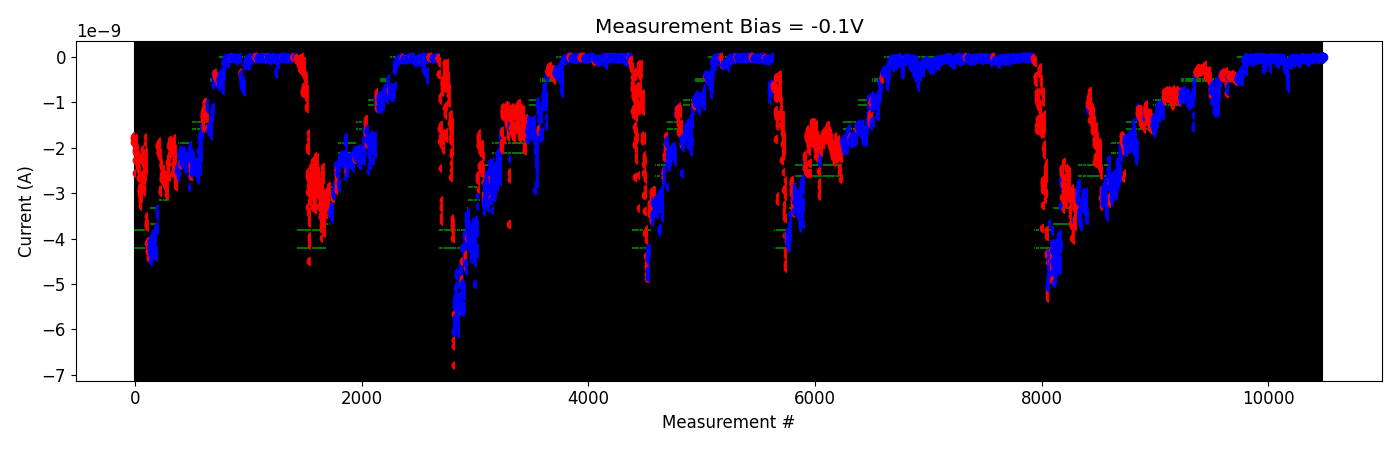

Values plotted in this chart, from the file beside it:
# pulse_v, pulse_width, num_applied, meas_v, i_0, i_1, i_2, i_3, i_4
-5.000000000000000000e-01, 4.999999999999999774e-07, 1.000000000000000000e+03, -1.000000000000000056e-01, -4.660942630000000792e-10, -4.824207870000000470e-10, -5.323550750000000948e-10, -5.082920500000000428e-10, -4.760070405000000133e-10
-5.000000000000000000e-01, 4.999999999999999774e-07, 1.000000000000000000e+03, -1.000000000000000056e-01, -5.010249050000000258e-10, -4.909097665000000181e-10, -4.874974219999999949e-10, -4.498043950000000752e-10, -4.786559980000000595e-10
-1.000000000000000000e+00, 4.999999999999999774e-07, 1.000000000000000000e+03, -1.000000000000000056e-01, -4.982862420000000333e-10, -4.874776565000000718e-10, -4.622939880000000150e-10, -5.173952849999999777e-10, -5.379488799999999618e-10
-1.500000000000000000e+00, 4.999999999999999774e-07, 1.000000000000000000e+03, -1.000000000000000056e-01, -4.632569530000000553e-10, -4.960502205000000809e-10, -4.800086555000000593e-10, -4.988562005000000750e-10, -5.110957849999999623e-10
-2.000000000000000000e+00, 4.999999999999999774e-07, 1.000000000000000000e+03, -1.000000000000000056e-01, -3.997191590000000287e-10, -4.294089405000000251e-10, -4.278797515000000666e-10, -4.425124925000000450e-10, -5.008442800000000401e-10
-2.500000000000000000e+00, 4.999999999999999774e-07, 1.000000000000000000e+03, -1.000000000000000056e-01, -4.444663055000000202e-10, -4.446372395000000144e-10, -4.372879405000000451e-10, -4.275907215000000387e-10, -4.327621305000000119e-10
-3.000000000000000000e+00, 4.999999999999999774e-07, 1.000000000000000000e+03, -1.000000000000000056e-01, -4.544691760000000239e-10, -4.702183240000000981e-10, -4.464312985000000645e-10, -4.507234960000000233e-10, -4.818229625000000105e-10
-3.500000000000000000e+00, 4.999999999999999774e-07, 1.000000000000000000e+03, -1.000000000000000056e-01, -5.427940800000000228e-10, -4.639141290000000544e-10, -5.060873299999999521e-10, -4.555073610000000332e-10, -5.123610050000001103e-10
-4.000000000000000000e+00, 4.999999999999999774e-07, 1.000000000000000000e+03, -1.000000000000000056e-01, -5.002854700000000202e-10, -5.272438300000000330e-10, -5.120298650000000593e-10, -5.065032150000000099e-10, -4.711196895000000153e-10
-4.500000000000000000e+00, 4.999999999999999774e-07, 1.000000000000000000e+03, -1.000000000000000056e-01, -3.556867175000000487e-10, -3.245704285000000342e-10, -3.066428770000000133e-10, -3.169724365000000512e-10, -3.415740239999999864e-10
-5.000000000000000000e+00, 4.999999999999999774e-07, 1.000000000000000000e+03, -1.000000000000000056e-01, -3.690349605000000081e-10, -2.755227470000000111e-10, -3.220904459999999822e-10, -3.553123945000000337e-10, -2.959635905000000191e-10
-5.500000000000000000e+00, 4.999999999999999774e-07, 1.000000000000000000e+03, -1.000000000000000056e-01, -3.127525234999999922e-10, -3.180963929999999975e-10, -4.781575299999999892e-10, -5.467978049999999556e-10, -4.433018725000000794e-10
-6.000000000000000000e+00, 4.999999999999999774e-07, 1.000000000000000000e+03, -1.000000000000000056e-01, -3.570094365000000237e-10, -3.640789649999999886e-10, -3.279196624999999863e-10, -2.778759525000000394e-10, -3.241126979999999735e-10
-6.500000000000000000e+00, 4.999999999999999774e-07, 1.000000000000000000e+03, -1.000000000000000056e-01, -7.128589000000001221e-11, -8.878055000000000988e-11, -7.987677050000000628e-11, -6.992033500000000854e-11, -6.449474199999999903e-11
-6.500000000000000000e+00, 4.999999999999999774e-07, 1.000000000000000000e+03, -1.000000000000000056e-01, -6.158336950000000532e-11, -6.682200300000000761e-11, -7.464271100000000777e-11, -6.949755300000000826e-11, -6.247534500000000797e-11
-7.000000000000000000e+00, 4.999999999999999774e-07, 1.000000000000000000e+03, -1.000000000000000056e-01, -8.043365950000000940e-11, -5.043354940000000098e-11, -5.839518960000000189e-11, -5.401630480000000395e-11, -5.103819459999999725e-11
-7.500000000000000000e+00, 4.999999999999999774e-07, 1.000000000000000000e+03, -1.000000000000000056e-01, -4.919879659999999879e-11, -4.804740780000000756e-11, -5.515864720000000105e-11, -4.936509640000000615e-11, -6.630442480000000147e-11
-8.000000000000000000e+00, 4.999999999999999774e-07, 1.000000000000000000e+03, -1.000000000000000056e-01, -1.146527890000000037e-11, -1.495040810000000043e-11, -1.214463779999999978e-11, -1.519456720000000116e-11, -1.375232319999999954e-11
-8.000000000000000000e+00, 4.999999999999999774e-07, 1.000000000000000000e+03, -1.000000000000000056e-01, -1.317258360000000167e-11, -1.017912279999999995e-11, -1.964026570000000103e-11, -2.304493619999999836e-11, -2.234064340000000036e-11
-8.000000000000000000e+00, 4.999999999999999774e-07, 1.000000000000000000e+03, -1.000000000000000056e-01, -3.350220660000000135e-11, -9.487242700000000299e-11, -1.349807480000000008e-10, -3.123279720000000400e-10, -1.928807740000000046e-10
-8.000000000000000000e+00, 4.999999999999999774e-07, 1.000000000000000000e+03, -1.000000000000000056e-01, -2.338954840000000052e-11, -2.304625820000000218e-11, -2.837859820000000165e-11, -2.522259760000000142e-11, -2.438540459999999930e-11
-8.000000000000000000e+00, 4.999999999999999774e-07, 1.000000000000000000e+03, -1.000000000000000056e-01, -4.400258560000000293e-11, -6.025357220000001228e-11, -5.647766239999999643e-11, -4.174720940000000267e-11, -4.751367859999999672e-11
-8.000000000000000000e+00, 4.999999999999999774e-07, 1.000000000000000000e+03, -1.000000000000000056e-01, -6.516558220000000843e-11, -1.065225459999999940e-10, -3.462522800000000559e-11, -3.293078819999999904e-11, -4.202621580000000225e-11
-8.000000000000000000e+00, 4.999999999999999774e-07, 1.000000000000000000e+03, -1.000000000000000056e-01, -3.792324360000000155e-11, -3.677654000000000073e-11, -3.665928359999999933e-11, -3.924868180000000178e-11, -4.088613900000000114e-11
-8.000000000000000000e+00, 4.999999999999999774e-07, 1.000000000000000000e+03, -1.000000000000000056e-01, -5.242168640000000252e-11, -3.281484920000000203e-11, -3.856025639999999986e-11, -4.443192660000000256e-11, -4.167750519999999944e-11
-8.000000000000000000e+00, 4.999999999999999774e-07, 1.000000000000000000e+03, -1.000000000000000056e-01, -4.044040360000000493e-11, -3.493434659999999771e-11, -3.446234379999999891e-11, -3.212596999999999665e-11, -3.906741959999999730e-11
-8.000000000000000000e+00, 4.999999999999999774e-07, 1.000000000000000000e+03, -1.000000000000000056e-01, -4.568820619999999786e-11, -3.661021840000000017e-11, -2.008176120000000216e-11, -2.275713940000000057e-11, -1.692084390000000066e-11
-8.000000000000000000e+00, 4.999999999999999774e-07, 1.000000000000000000e+03, -1.000000000000000056e-01, -5.024354279999999575e-11, -3.091240149999999989e-11, -2.919707129999999925e-11, -3.021706220000000378e-11, -3.106705739999999678e-11
-8.000000000000000000e+00, 4.999999999999999774e-07, 1.000000000000000000e+03, -1.000000000000000056e-01, -1.154008400000000037e-10, -1.067420800000000096e-10, -1.036228210000000063e-10, -3.298719449999999989e-11, -3.330650969999999742e-11
-8.000000000000000000e+00, 4.999999999999999774e-07, 1.000000000000000000e+03, -1.000000000000000056e-01, -4.657488080000000042e-11, -6.565813800000000689e-11, -6.521886559999999984e-11, -6.755299980000000820e-11, -7.521668120000000973e-11
-8.000000000000000000e+00, 4.999999999999999774e-07, 1.000000000000000000e+03, -1.000000000000000056e-01, -2.301058450000000127e-11, -2.399238760000000116e-11, -2.805254930000000409e-11, -2.988324220000000188e-11, -2.150714089999999929e-11
-8.000000000000000000e+00, 4.999999999999999774e-07, 1.000000000000000000e+03, -1.000000000000000056e-01, -3.743898500000000418e-11, -5.449433910000000455e-11, -4.104234010000000469e-11, -6.418673609999999976e-11, -6.366354269999999627e-11
-8.000000000000000000e+00, 4.999999999999999774e-07, 1.000000000000000000e+03, -1.000000000000000056e-01, -4.410734549999999929e-11, -2.953056959999999962e-11, -3.356211510000000118e-11, -2.497674400000000156e-11, -2.327449370000000347e-11
-8.000000000000000000e+00, 4.999999999999999774e-07, 1.000000000000000000e+03, -1.000000000000000056e-01, -1.962255430000000029e-11, -1.783663579999999982e-11, -2.164624500000000133e-11, -2.128480219999999959e-11, -2.112776860000000015e-11
-8.000000000000000000e+00, 4.999999999999999774e-07, 1.000000000000000000e+03, -1.000000000000000056e-01, -6.971621500000001163e-11, -6.512051180000000827e-11, -6.176550320000001205e-11, -5.997359890000000708e-11, -6.418360530000000192e-11
-8.000000000000000000e+00, 4.999999999999999774e-07, 1.000000000000000000e+03, -1.000000000000000056e-01, -1.966524890000000223e-11, -2.938586300000000431e-11, -1.545243500000000230e-11, -1.437250010000000006e-11, -1.660001780000000013e-11
-8.000000000000000000e+00, 4.999999999999999774e-07, 1.000000000000000000e+03, -1.000000000000000056e-01, -3.511664709999999733e-11, -2.297165599999999878e-11, -2.692498460000000088e-11, -2.372090000000000245e-11, -2.515258220000000273e-11
-8.000000000000000000e+00, 4.999999999999999774e-07, 1.000000000000000000e+03, -1.000000000000000056e-01, -1.933901739999999943e-11, -3.884031660000000676e-11, -3.421363750000000018e-11, -4.498972179999999889e-11, -6.063756689999999789e-11
-8.000000000000000000e+00, 4.999999999999999774e-07, 1.000000000000000000e+03, -1.000000000000000056e-01, -6.484699929999999743e-11, -3.197517870000000114e-11, -3.796598999999999785e-11, -3.056420540000000005e-11, -3.941662610000000526e-11
-8.000000000000000000e+00, 4.999999999999999774e-07, 1.000000000000000000e+03, -1.000000000000000056e-01, -4.500356440000000228e-11, -3.486107110000000408e-11, -3.289028940000000127e-11, -3.197500500000000104e-11, -3.778973250000000343e-11
-8.000000000000000000e+00, 4.999999999999999774e-07, 1.000000000000000000e+03, -1.000000000000000056e-01, -2.473789560000000335e-11, -2.215968530000000341e-11, -2.215907040000000064e-11, -1.722558439999999870e-11, -1.847542379999999861e-11
-8.000000000000000000e+00, 4.999999999999999774e-07, 1.000000000000000000e+03, -1.000000000000000056e-01, -2.281335590000000171e-11, -3.176581189999999981e-11, -2.970254889999999946e-11, -2.653388370000000055e-11, -2.228778479999999891e-11
-8.000000000000000000e+00, 4.999999999999999774e-07, 1.000000000000000000e+03, -1.000000000000000056e-01, -2.504943570000000069e-11, -2.240574320000000165e-11, -2.205054200000000021e-11, -2.874189680000000193e-11, -2.993879550000000146e-11
-8.000000000000000000e+00, 4.999999999999999774e-07, 1.000000000000000000e+03, -1.000000000000000056e-01, -1.749372960000000019e-11, -1.624757530000000145e-11, -1.769661030000000225e-11, -3.763330670000000266e-11, -3.867762510000000470e-11
-8.000000000000000000e+00, 4.999999999999999774e-07, 1.000000000000000000e+03, -1.000000000000000056e-01, -1.460263770000000076e-11, -1.887764849999999999e-11, -1.782713119999999967e-11, -2.104213630000000134e-11, -1.923314540000000087e-11
-8.000000000000000000e+00, 4.999999999999999774e-07, 1.000000000000000000e+03, -1.000000000000000056e-01, -3.106793920000000175e-11, -2.425958759999999986e-11, -2.788423290000000230e-11, -2.361650260000000210e-11, -2.077204229999999932e-11
-8.000000000000000000e+00, 4.999999999999999774e-07, 1.000000000000000000e+03, -1.000000000000000056e-01, -1.770094460000000013e-11, -2.582120410000000143e-11, -3.341599740000000232e-11, -3.459210810000000548e-11, -2.657697180000000023e-11
-8.000000000000000000e+00, 4.999999999999999774e-07, 1.000000000000000000e+03, -1.000000000000000056e-01, -1.932515660000000169e-11, -2.071094520000000159e-11, -2.049100030000000081e-11, -2.000438989999999969e-11, -1.955245840000000036e-11
-8.000000000000000000e+00, 4.999999999999999774e-07, 1.000000000000000000e+03, -1.000000000000000056e-01, -1.979367400000000151e-11, -1.801360069999999869e-11, -1.360961220000000107e-11, -1.286093450000000119e-11, -1.244824700000000069e-11
-8.000000000000000000e+00, 4.999999999999999774e-07, 1.000000000000000000e+03, -1.000000000000000056e-01, -2.900825780000000227e-10, -2.331422520000000162e-10, -8.731585619999999447e-11, -8.566090119999999488e-11, -8.261414419999999436e-11
-8.000000000000000000e+00, 4.999999999999999774e-07, 1.000000000000000000e+03, -1.000000000000000056e-01, -5.075721800000000418e-11, -3.080075740000000387e-11, -2.498140480000000051e-11, -6.655106880000000201e-11, -5.286427099999999581e-11
-8.000000000000000000e+00, 4.999999999999999774e-07, 1.000000000000000000e+03, -1.000000000000000056e-01, -2.338194640000000267e-10, -1.379801106000000038e-10, -1.453782548000000069e-10, -1.437599854000000010e-10, -1.486022989999999984e-10
-8.000000000000000000e+00, 4.999999999999999774e-07, 1.000000000000000000e+03, -1.000000000000000056e-01, -2.555623360000000051e-11, -2.347514020000000181e-11, -2.889368199999999926e-11, -2.350357820000000048e-11, -2.051747859999999913e-11
-8.000000000000000000e+00, 4.999999999999999774e-07, 1.000000000000000000e+03, -1.000000000000000056e-01, -4.267279740000000545e-11, -5.521794980000000332e-11, -6.005620520000000392e-11, -6.330316919999999788e-11, -8.879058660000000694e-11
-8.000000000000000000e+00, 4.999999999999999774e-07, 1.000000000000000000e+03, -1.000000000000000056e-01, -2.488915220000000251e-11, -2.530710219999999872e-11, -2.771933400000000230e-11, -3.049190680000000489e-11, -2.709075080000000395e-11
-8.000000000000000000e+00, 4.999999999999999774e-07, 1.000000000000000000e+03, -1.000000000000000056e-01, -2.611069640000000217e-11, -2.641114439999999738e-11, -2.366159120000000307e-11, -2.602308759999999976e-11, -8.956280060000000642e-11
-8.000000000000000000e+00, 4.999999999999999774e-07, 1.000000000000000000e+03, -1.000000000000000056e-01, -4.880076140000000218e-11, -5.045614659999999807e-11, -4.978850220000000465e-11, -5.400571940000000028e-11, -4.512915620000000097e-11
-8.000000000000000000e+00, 4.999999999999999774e-07, 1.000000000000000000e+03, -1.000000000000000056e-01, -6.202542580000000706e-11, -3.020734640000000451e-11, -4.069567160000000133e-11, -4.523125539999999620e-11, -4.895134620000000450e-11
-8.000000000000000000e+00, 4.999999999999999774e-07, 1.000000000000000000e+03, -1.000000000000000056e-01, -3.782842220000000054e-11, -4.589527420000000342e-11, -5.270927399999999911e-11, -5.983140960000000120e-11, -4.550873760000000125e-11
-8.000000000000000000e+00, 4.999999999999999774e-07, 1.000000000000000000e+03, -1.000000000000000056e-01, -4.947980040000000110e-11, -4.262086780000000067e-11, -2.433526199999999858e-11, -2.442460560000000076e-11, -2.222534480000000145e-11
... 89 more rows
